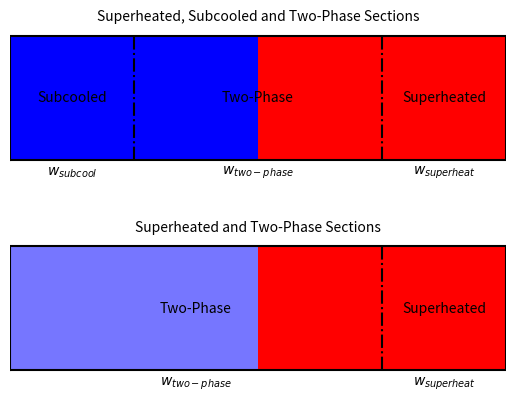

This figure's Python source: (Note: this script raises an exception after producing the figure.)
import pylab, numpy as np
import matplotlib
import matplotlib.pyplot as plt


fig=pylab.figure()
pylab.plot(np.r_[0,4,4,0,0],np.r_[0,0,1,1,0],'k')

pylab.plot(np.r_[1,1],np.r_[0,1],'k-.')
pylab.plot(np.r_[3,3],np.r_[0,1],'k-.')

pylab.gca().text(2,0.5,'Two-Phase',ha='center',va='center')
pylab.gca().text(3.5,0.5,'Superheated',ha='center',va='center')
pylab.gca().text(0.5,0.5,'Subcooled',ha='center',va='center')
pylab.gca().text(2,1.1,'Superheated, Subcooled and Two-Phase Sections',ha='center',va='bottom')

pylab.gca().text(0.5,-0.1,'$w_{subcool}$',ha='center',va='center')
pylab.gca().text(2,-0.1,'$w_{two-phase}$',ha='center',va='center')
pylab.gca().text(3.5,-0.1,'$w_{superheat}$',ha='center',va='center')

#plot color gradient 1st plot
gradient = np.linspace(0, 1, 2)
gradient = np.vstack((gradient, gradient))
img = pylab.imshow(gradient, extent=[0,4,0,1], aspect=4, cmap=plt.get_cmap('bwr'))


y0=1.7 #shift of second axis
pylab.plot(np.r_[0,4,4,0,0],np.r_[-y0,-y0,-y0+1,-y0+1,-y0],'k')
pylab.plot(np.r_[3,3],np.r_[-y0,-y0+1],'k-.')
pylab.gca().text(1.5,-y0+0.5,'Two-Phase',ha='center',va='center')
pylab.gca().text(3.5,-y0+0.5,'Superheated',ha='center',va='center')
pylab.gca().text(2,-y0+1.1,'Superheated and Two-Phase Sections',ha='center',va='bottom')

pylab.gca().text(3.5,-y0-0.1,'$w_{superheat}$',ha='center',va='center')
pylab.gca().text(1.5,-y0-0.1,'$w_{two-phase}$',ha='center',va='center')

#plot color gradient 2nd plot
gradient2 = np.linspace(0, 1, 2)
gradient2 = np.vstack((gradient2, gradient2))
imgplot = pylab.imshow(gradient2, extent=[0,4,-1.7,-0.7], aspect=4, cmap=plt.get_cmap('bwr'))
imgplot.set_clim(-0.15,0.5)

pylab.xlim(-0.1,4.3)
pylab.gca().axis('equal')
pylab.gca().axis('off')
pylab.savefig('images/CondenserSections.pdf')
pylab.show()